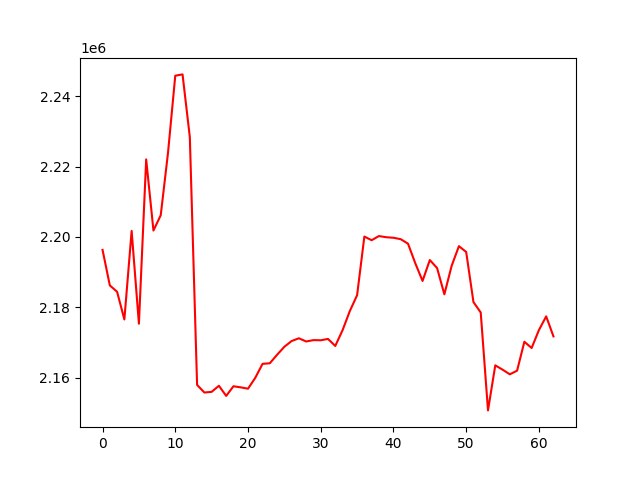

The data file committed next to this chart (first rows):
, 0
0, 2196323
1, 2186222
2, 2184407
3, 2176539
4, 2201714
5, 2175326
6, 2222051
7, 2201816
8, 2206167
9, 2223893
10, 2245844
11, 2246211
12, 2228399
13, 2157925
14, 2155767
15, 2155956
16, 2157685
17, 2154808
18, 2157543
19, 2157237
20, 2156850
21, 2159949
22, 2163916
23, 2164086
24, 2166501
25, 2168777
26, 2170405
27, 2171190
28, 2170275
29, 2170666
30, 2170623
31, 2171003
32, 2169006
33, 2173471
34, 2178928
35, 2183429
36, 2200108
37, 2199068
38, 2200250
39, 2199918
40, 2199765
41, 2199360
42, 2198086
43, 2192533
44, 2187486
45, 2193435
46, 2191152
47, 2183684
48, 2191778
49, 2197376
50, 2195725
51, 2181486
52, 2178516
53, 2150682
54, 2163491
55, 2162267
56, 2160944
57, 2161980
58, 2170196
59, 2168427
... 3 more rows
